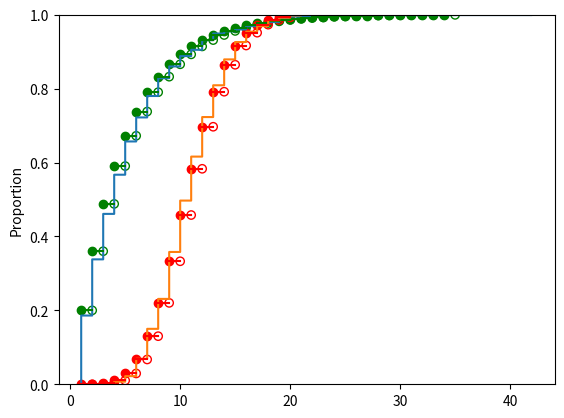

This chart was generated by the following Python code:
import matplotlib.pyplot as plt
import numpy as np
import seaborn as sns
import math


def geometrical_distribution(p, n=1):
    u = np.random.rand(n)
    x = np.ceil(np.log(1 - u)/np.log(1 - p))
    return x


def geometrical_dist(p, n):
    x = np.linspace(1, n, n)
    y = 1 - np.power(1-p, x)
    return x, y


def plot1():
    p = 0.2
    n = 1000
    n1 = 35
    a = geometrical_distribution(p, n)
    x, y = geometrical_dist(p, n1)

    sns.ecdfplot(a)
    for i in range(n1 - 1):
        plt.scatter(x[i], y[i], color='g')
        plt.plot([x[i], x[i + 1]], [y[i], y[i]], color='g')
        plt.scatter(x[i + 1], y[i], facecolors='none', color='g')
    plt.show()


def poisson_distribution(lambd, n=1):
    u = np.random.uniform(0, 1, n)
    y = np.zeros(n)
    for i in range(n):
        sum = 0
        while u[i] > sum:
            sum += math.exp(-lambd) * lambd ** y[i] / math.factorial(int(y[i]))
            y[i] += 1
            print(y[i])
    return y


def poisson_dist(lambd, n=100):
    x = np.linspace(1, n, n)
    y = np.zeros(n)
    val = 0
    for i in range(n):
        val += math.exp(-lambd) * lambd ** i / math.factorial(i)
        y[i] = val
    return x, y


def plot2():
    lambd = 10
    n = 1000
    a = poisson_distribution(lambd, n)
    x, y = poisson_dist(lambd, 2 * int(lambd))

    sns.ecdfplot(a)
    for i in range(2 * int(lambd) - 1):
        plt.scatter(x[i], y[i], color='r')
        plt.plot([x[i], x[i+1]], [y[i], y[i]], color='r')
        plt.scatter(x[i+1], y[i], facecolors='none', color='r')
    plt.show()


def main():
    plot1()
    plot2()


if __name__ == '__main__':
    main()
